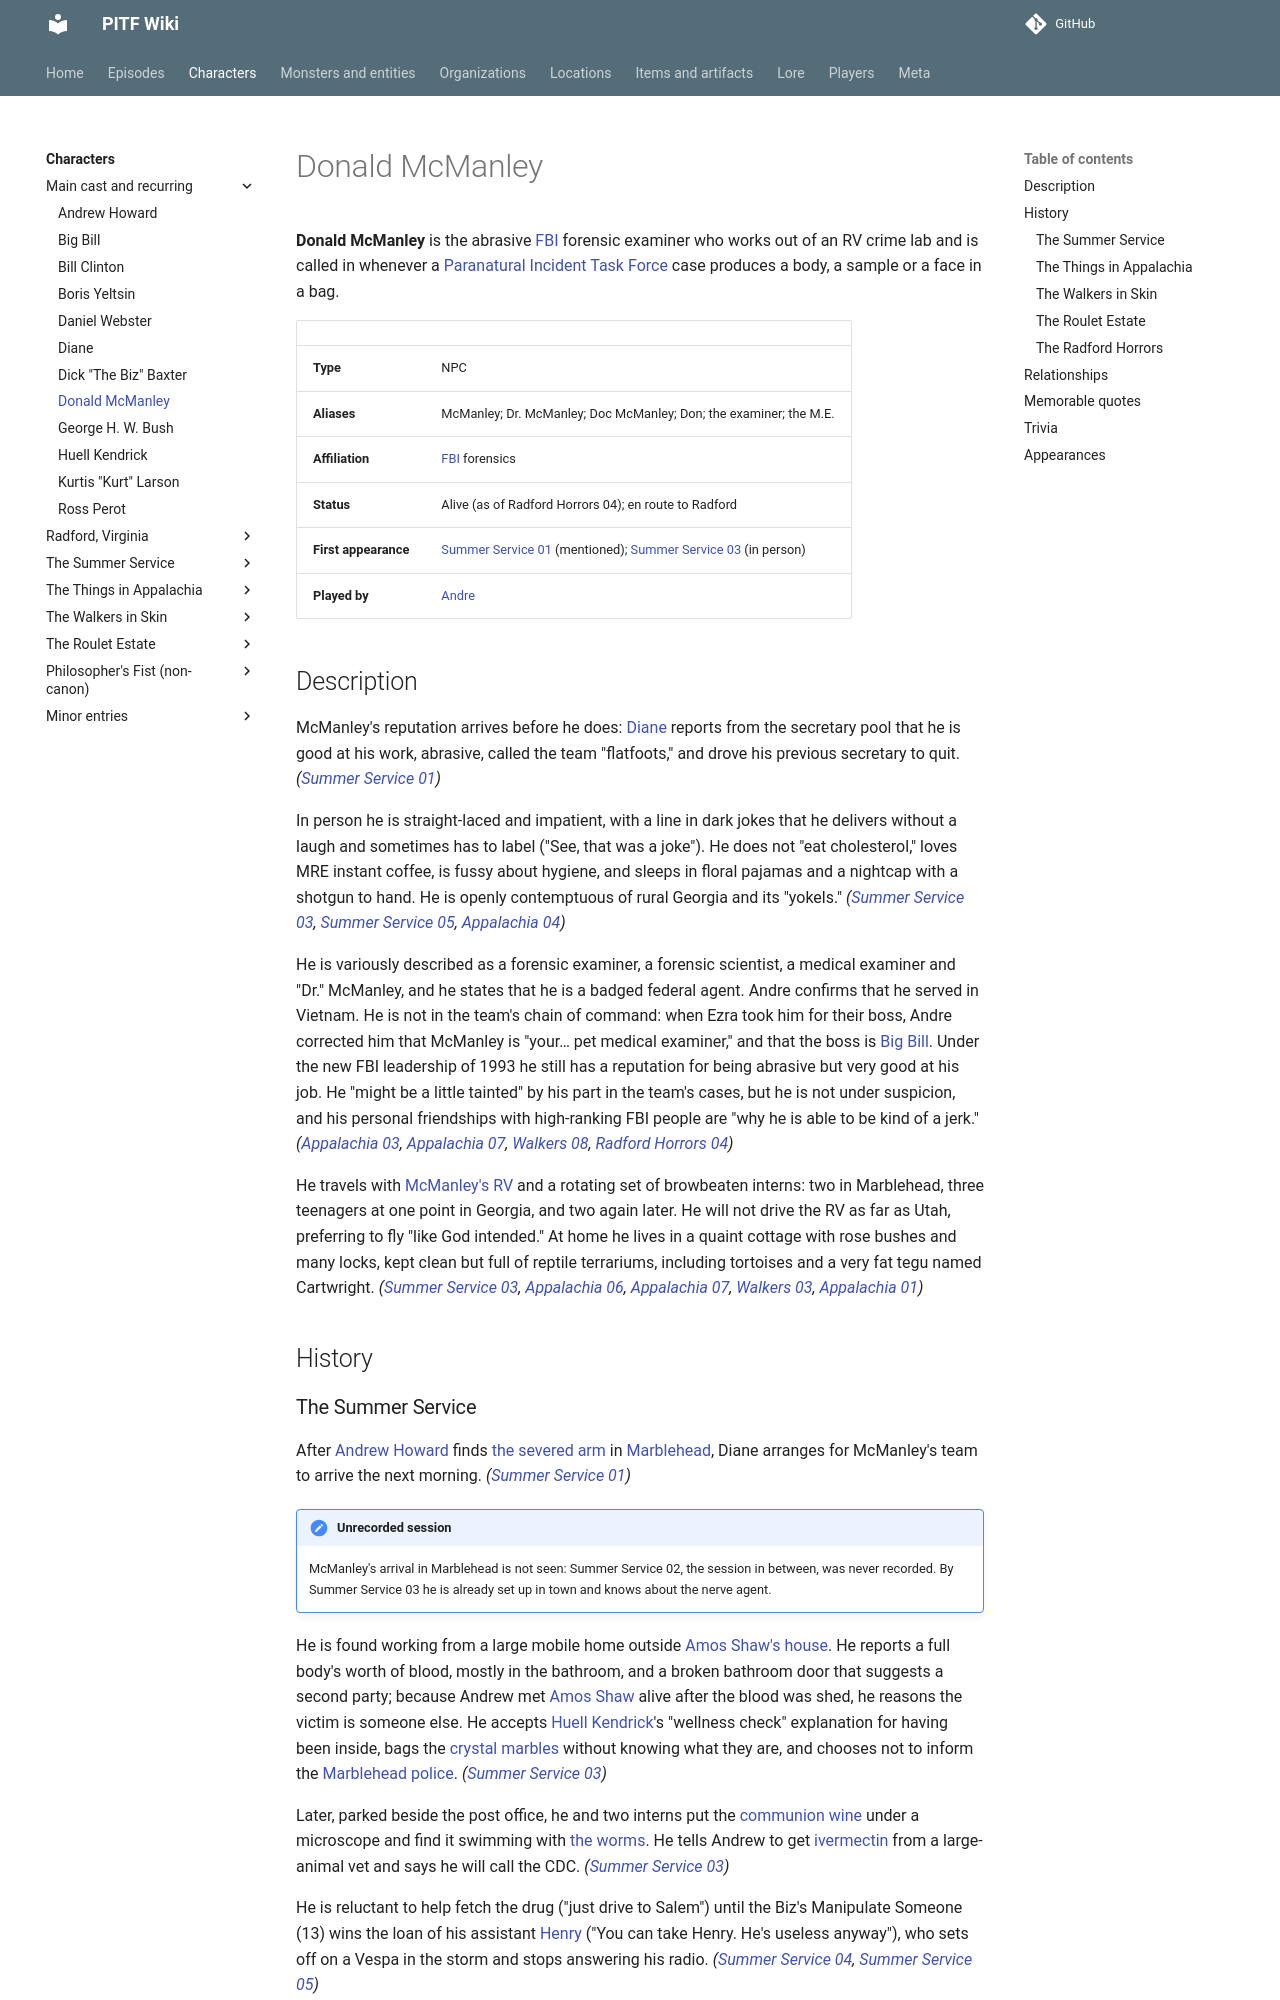

repository: AndreTInfante/pitf-wiki · page: characters/donald-mcmanley/index.html · generator: mkdocs

# Donald McManley

**Donald McManley** is the abrasive [FBI](../organizations/fbi.md) forensic examiner who works out of an RV crime lab and is called in whenever a [Paranatural Incident Task Force](../organizations/paranatural-incident-task-force.md) case produces a body, a sample or a face in a bag.

| | |
|---|---|
| **Type** | NPC |
| **Aliases** | McManley; Dr. McManley; Doc McManley; Don; the examiner; the M.E. |
| **Affiliation** | [FBI](../organizations/fbi.md) forensics |
| **Status** | Alive (as of Radford Horrors 04); en route to Radford |
| **First appearance** | [Summer Service 01](../episodes/summer-service/01.md) (mentioned); [Summer Service 03](../episodes/summer-service/03.md) (in person) |
| **Played by** | [Andre](../players/andre.md) |

## Description

McManley's reputation arrives before he does: [Diane](diane.md) reports from the secretary pool that he is good at his work, abrasive, called the team "flatfoots," and drove his previous secretary to quit. *([Summer Service 01](../episodes/summer-service/01.md))*

In person he is straight-laced and impatient, with a line in dark jokes that he delivers without a laugh and sometimes has to label ("See, that was a joke"). He does not "eat cholesterol," loves MRE instant coffee, is fussy about hygiene, and sleeps in floral pajamas and a nightcap with a shotgun to hand. He is openly contemptuous of rural Georgia and its "yokels." *([Summer Service 03](../episodes/summer-service/03.md), [Summer Service 05](../episodes/summer-service/05.md), [Appalachia 04](../episodes/things-in-appalachia/04.md))*

He is variously described as a forensic examiner, a forensic scientist, a medical examiner and "Dr." McManley, and he states that he is a badged federal agent. Andre confirms that he served in Vietnam. He is not in the team's chain of command: when Ezra took him for their boss, Andre corrected him that McManley is "your… pet medical examiner," and that the boss is [Big Bill](big-bill.md). Under the new FBI leadership of 1993 he still has a reputation for being abrasive but very good at his job. He "might be a little tainted" by his part in the team's cases, but he is not under suspicion, and his personal friendships with high-ranking FBI people are "why he is able to be kind of a jerk." *([Appalachia 03](../episodes/things-in-appalachia/03.md), [Appalachia 07](../episodes/things-in-appalachia/07.md), [Walkers 08](../episodes/walkers-in-skin/08.md), [Radford Horrors 04](../episodes/radford-horrors/04.md))*

He travels with [McManley's RV](../locations/mcmanleys-rv.md) and a rotating set of browbeaten interns: two in Marblehead, three teenagers at one point in Georgia, and two again later. He will not drive the RV as far as Utah, preferring to fly "like God intended." At home he lives in a quaint cottage with rose bushes and many locks, kept clean but full of reptile terrariums, including tortoises and a very fat tegu named Cartwright. *([Summer Service 03](../episodes/summer-service/03.md), [Appalachia 06](../episodes/things-in-appalachia/06.md), [Appalachia 07](../episodes/things-in-appalachia/07.md), [Walkers 03](../episodes/walkers-in-skin/03.md), [Appalachia 01](../episodes/things-in-appalachia/01.md))*

## History
